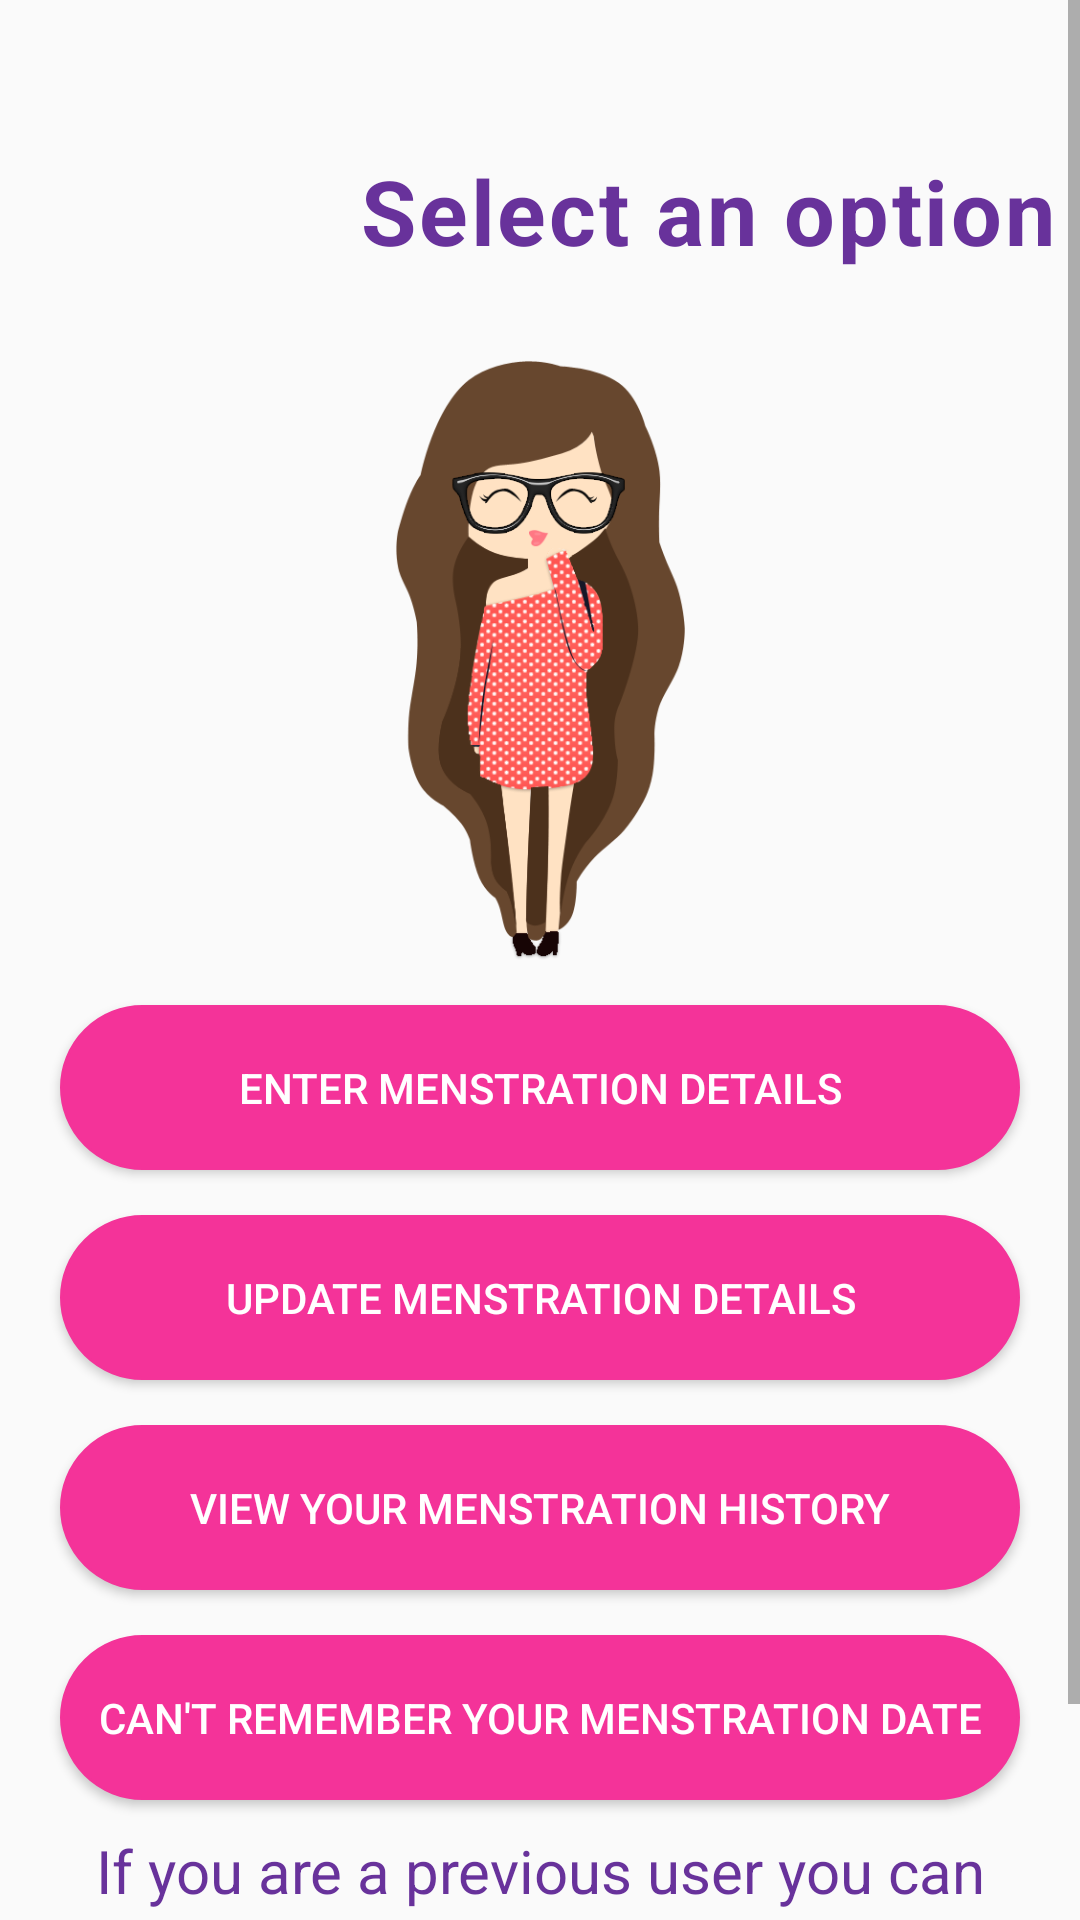

The Android layout XML behind this screen, and the referenced resources:
<!-- AndroidManifest.xml: application theme Theme.HealthtrackPerioad -->
<!-- res/layout/activity_menstration_dashboard.xml -->
<?xml version="1.0" encoding="utf-8"?>
<ScrollView android:layout_width="match_parent" android:layout_height="match_parent"
    xmlns:android="http://schemas.android.com/apk/res/android">
    <LinearLayout

        android:layout_width="match_parent"
        android:layout_height="match_parent"
        android:orientation="vertical">

        <LinearLayout
            android:layout_width="match_parent"
            android:layout_height="wrap_content"
            android:orientation="horizontal">

            <ImageView
                android:layout_width="120dp"
                android:layout_height="120dp"
                android:paddingBottom="10dp"
                android:src="@drawable/signup_top"/>

            <TextView
                android:layout_width="wrap_content"
                android:layout_height="wrap_content"
                android:text="Select an option"
                android:textSize="30sp"
                android:textColor="#68329b"
                android:letterSpacing="0.03"
                android:textStyle="bold"
                android:layout_marginTop="50dp"/>

        </LinearLayout>

        <ImageView
            android:layout_width="290px"
            android:layout_height="600px"
            android:background="@drawable/logz"
            android:layout_gravity="center"/>


        <Button
            android:layout_width="320dp"
            android:layout_height="55dp"
            android:background="@drawable/button"
            android:layout_gravity="center"
            android:layout_marginTop="15dp"
            android:id="@+id/btn1z"
            android:text="Enter menstration details"
            android:textColor="#fff"/>
        <Button
            android:layout_width="320dp"
            android:layout_height="55dp"
            android:background="@drawable/button"
            android:layout_gravity="center"
            android:layout_marginTop="15dp"
            android:id="@+id/btn2z"
            android:text="Update menstration details"
            android:textColor="#fff"/>
        <Button
            android:layout_width="320dp"
            android:layout_height="55dp"
            android:background="@drawable/button"
            android:layout_gravity="center"
            android:layout_marginTop="15dp"
            android:id="@+id/btn3z"
            android:text="View your menstration history"
            android:textColor="#fff"/>
        <Button
            android:layout_width="320dp"
            android:layout_height="55dp"
            android:background="@drawable/button"
            android:layout_gravity="center"
            android:layout_marginTop="15dp"
            android:id="@+id/btn4z"
            android:text="Can't remember your menstration date"
            android:textColor="#fff"/>

        <TextView
            android:layout_width="wrap_content"
            android:layout_height="wrap_content"
            android:text="If you are a previous user you can update your details."
            android:textColor="#68329b"
            android:textSize="20sp"
            android:gravity="center"
            android:id="@+id/zz1"
            android:layout_gravity="center"
            android:layout_marginTop="10dp"/>
        <TextView
            android:layout_width="wrap_content"
            android:layout_height="wrap_content"
            android:text="If you are a new user you can Enter your details."
            android:textColor="#68329b"
            android:id="@+id/zz2"
            android:textSize="20sp"
            android:gravity="center"
            android:layout_gravity="center"
            android:layout_marginTop="10dp"/>

    </LinearLayout>
</ScrollView>
<!-- resources referenced by this layout -->
<resources>
  <!-- drawable button (drawable) -->
  <shape xmlns:android="http://schemas.android.com/apk/res/android">
      <solid android:color="#F43399" />
      <stroke android:width="1dp" android:color="#F43399" />
      <padding android:left="10dp" android:top="10dp" android:right="10dp" android:bottom="10dp" />
      <corners android:radius="40dp" />
  </shape>
  <!-- drawable logz: png bitmap (drawable, 57814 bytes) -->
  <style name="Theme.HealthtrackPerioad" parent="Theme.MaterialComponents.Light.NoActionBar.Bridge">
          
  
          <item name="colorOnPrimary">@color/white</item>
          
  
          <item name="colorOnSecondary">@color/black</item>
          
          <item name="android:statusBarColor" tools:targetApi="l">?attr/colorPrimaryVariant</item>
          
      </style>
  <color name="white">#fff</color>
  <color name="black">#000</color>
</resources>
